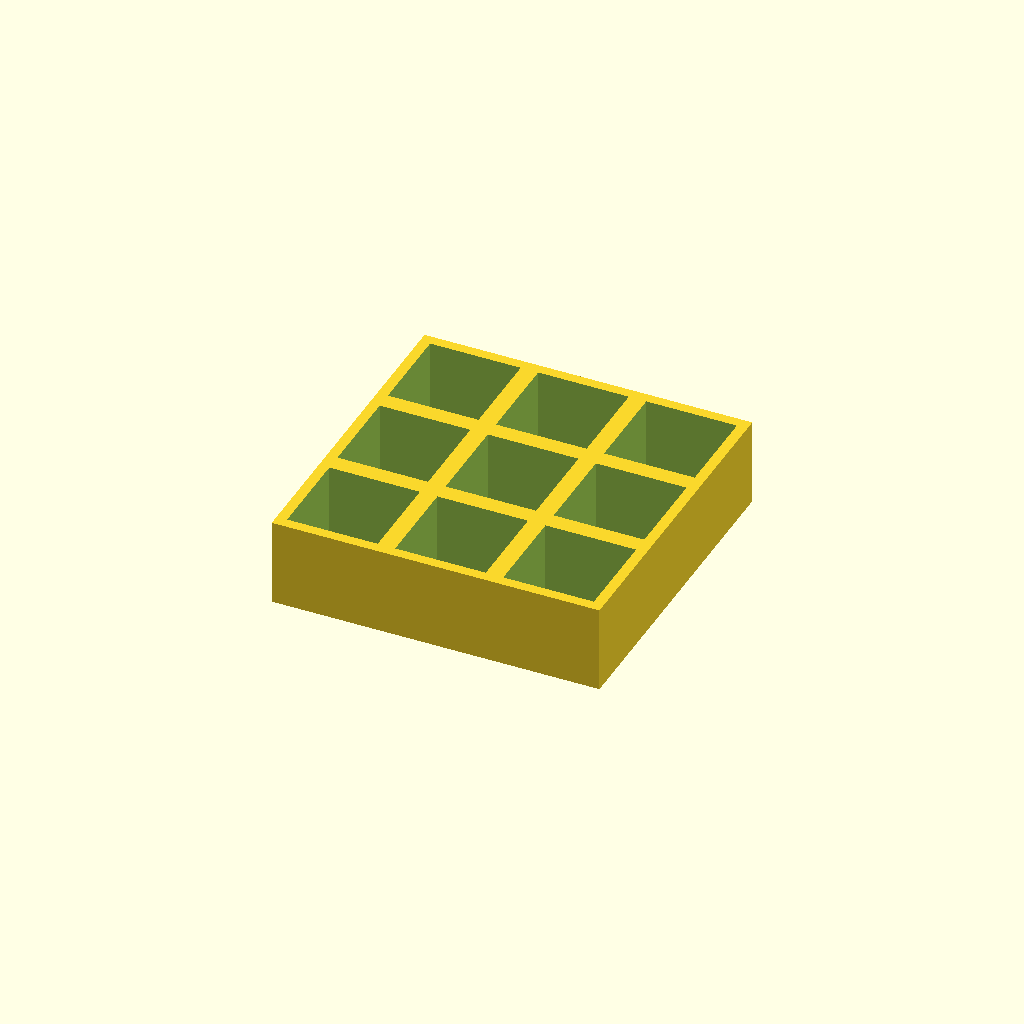
Cell 1 — every parameter at its default value.
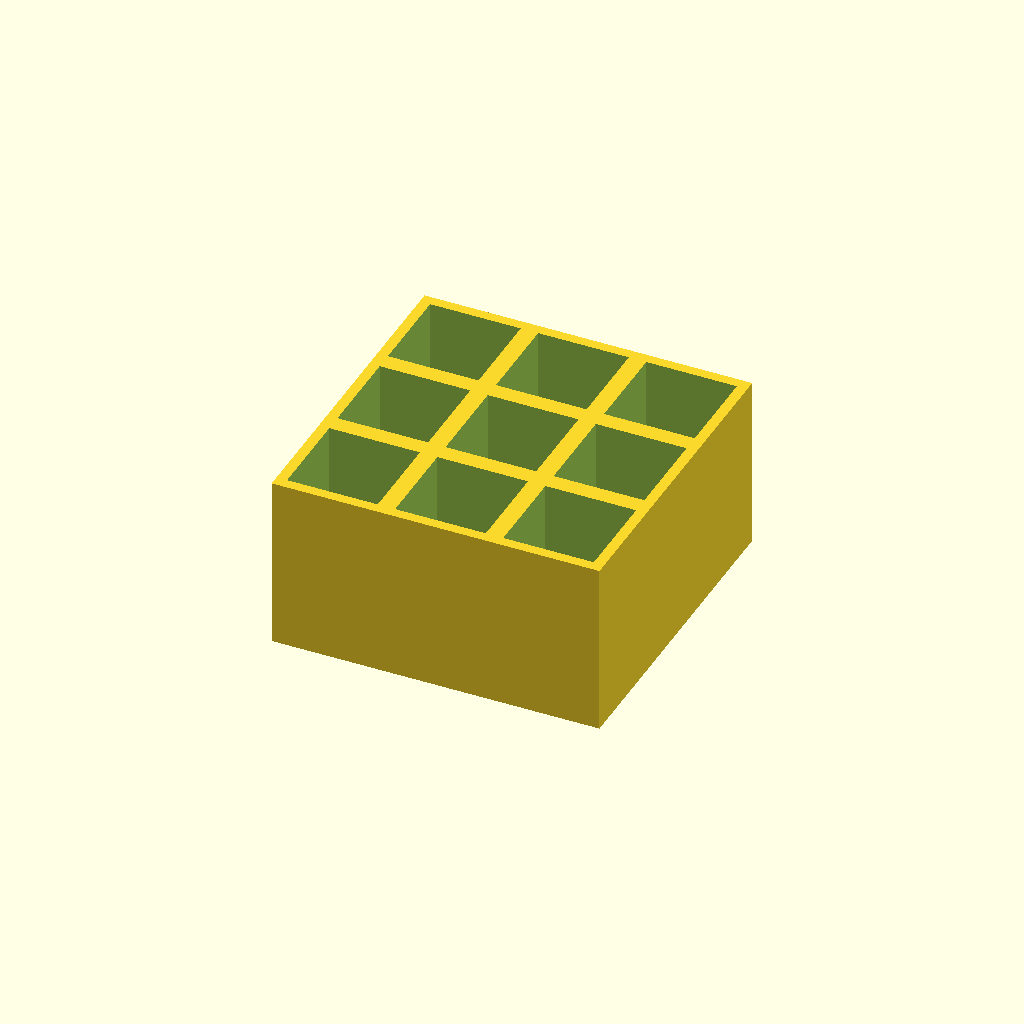
Cell 2: thickness = 50 (everything else at default).
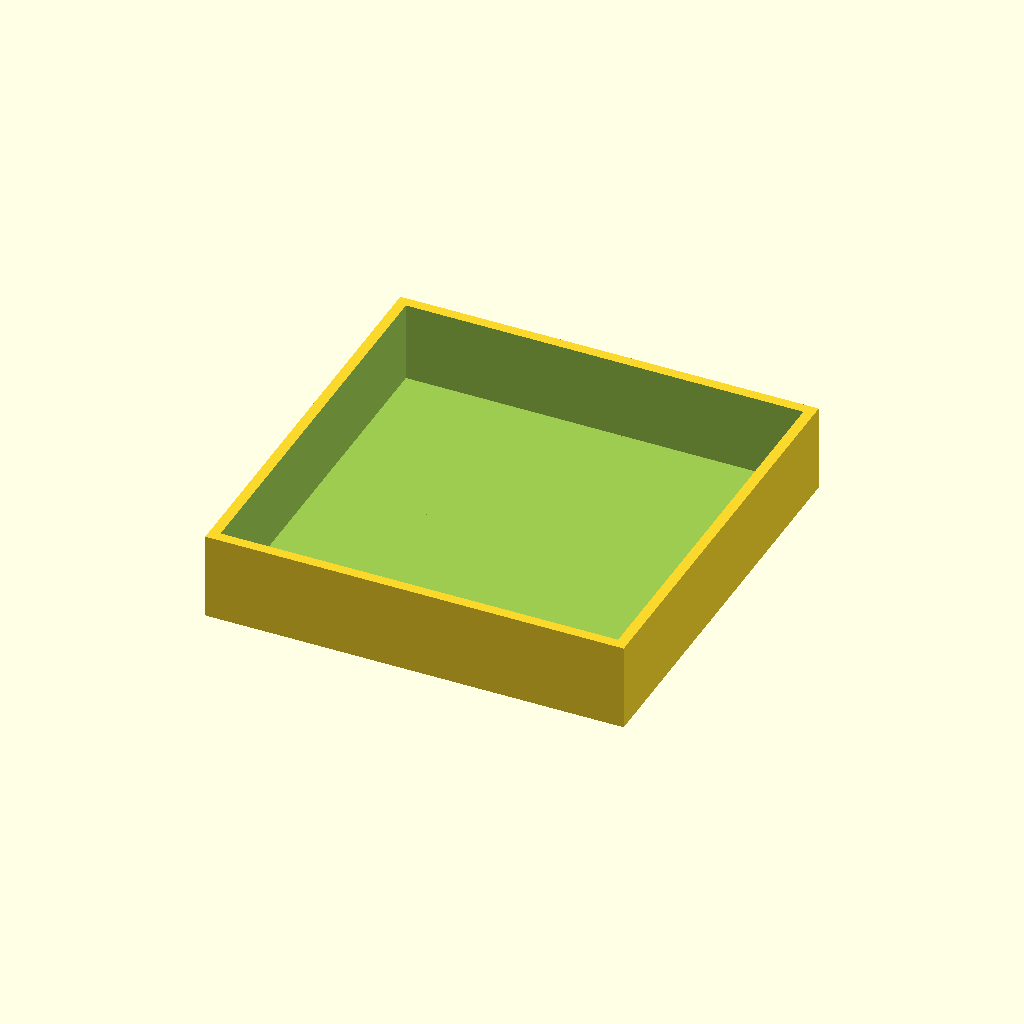
Cell 3: pocket = 52 (everything else at default).
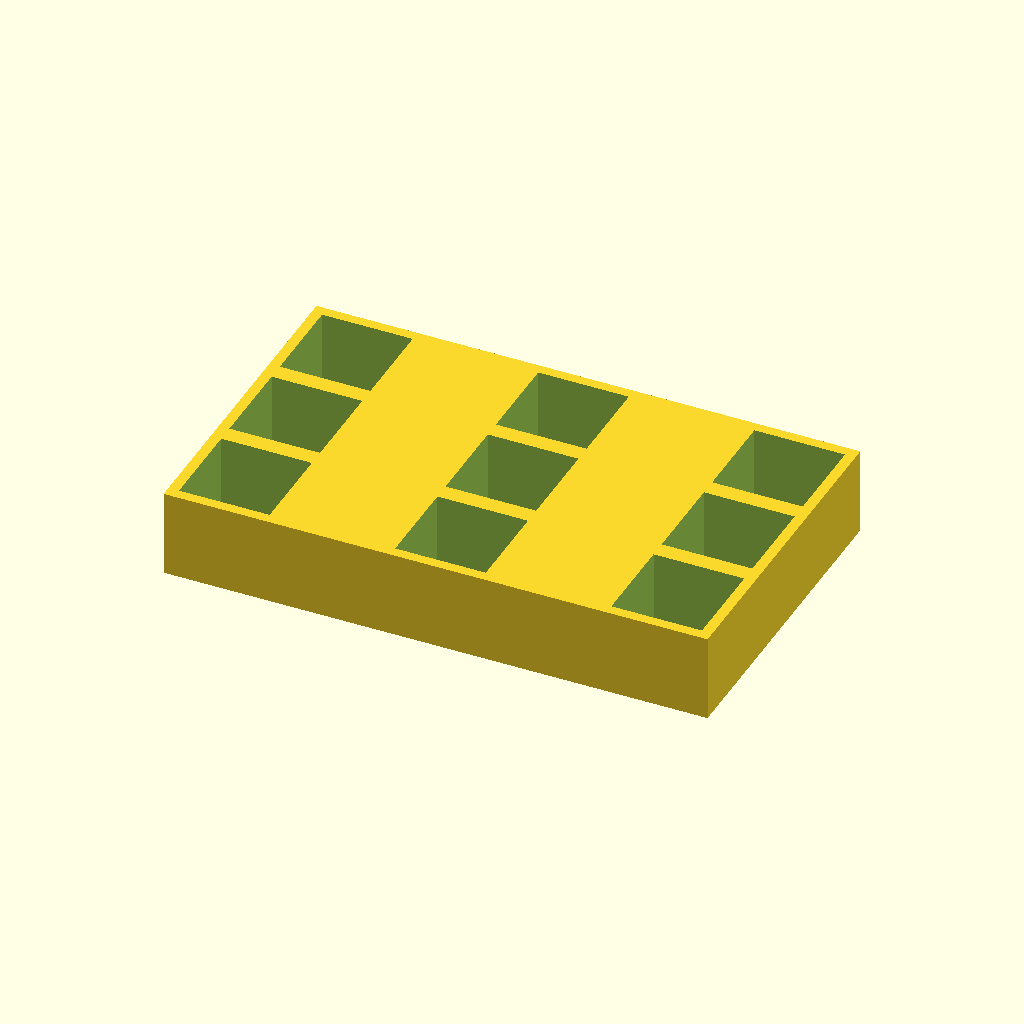
Cell 4: pitch_x = 62 (everything else at default).
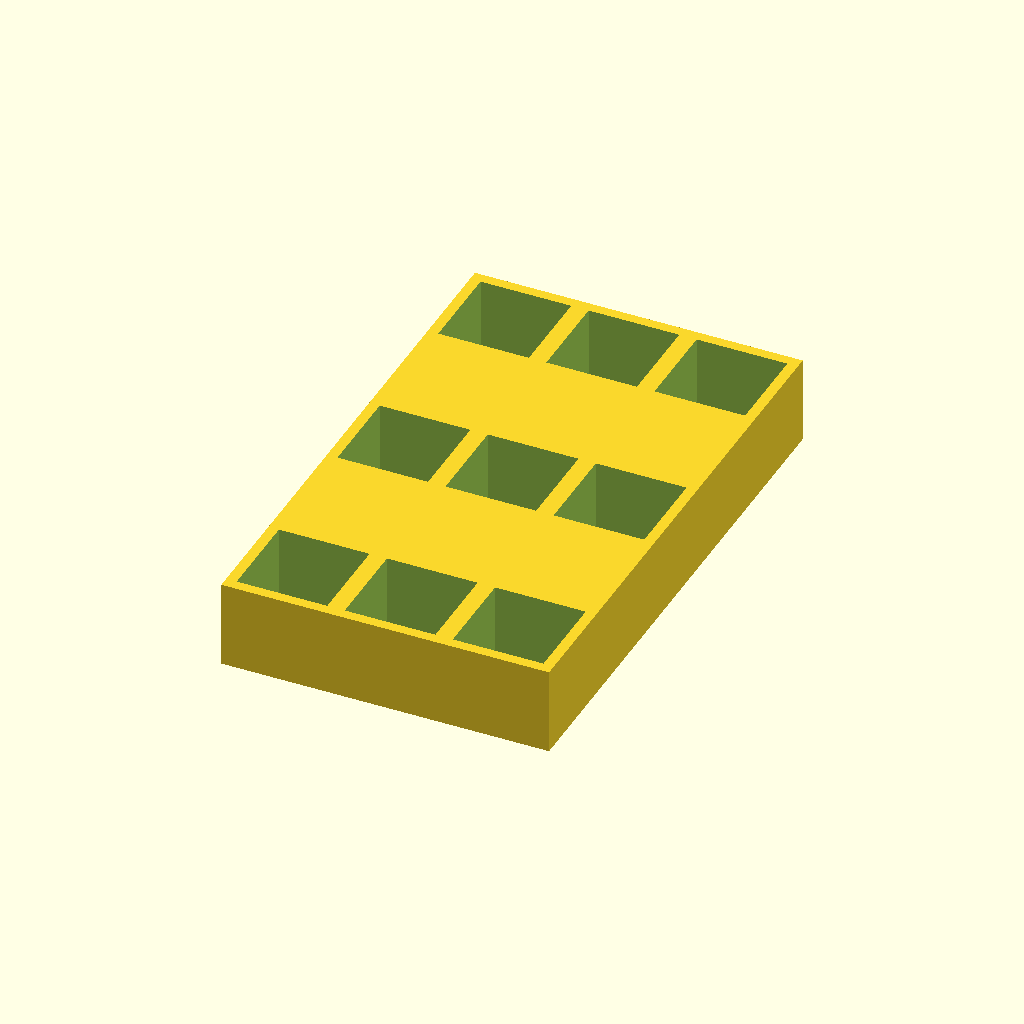
Cell 5: the same model with pitch_y = 62.
All cells are drawn from one camera (rotation 55°, 0°, 25°, orthographic, colour scheme Cornfield), so only the parameter changes between them.
Source of the model, optional_data/data/place1/pocketplates/part_0002.scad:
$fn = 32;

// ----------------------------------------------------------------------
// Pocket plate 94 x 94 x 25
// 3 x 3 pockets 26 mm square, 23 mm deep
// ----------------------------------------------------------------------

// --- parameters (mm) ---
thickness = 25;  // plate thickness
floor_t = 2;     // material left under each pocket
pocket = 26;     // pocket side length
pitch_x = 31;    // pocket pitch along X
pitch_y = 31;    // pocket pitch along Y
cols = 3;        // pockets per row
rows = 3;        // rows of pockets

// --- derived feature positions (mm) ---
depth = thickness - floor_t;        // = 23   pocket depth, down to the floor
span_x = (cols - 1) * pitch_x;      // = 62   distance between outer pockets
span_y = (rows - 1) * pitch_y;      // = 62   distance between outer pocket rows
origin_x = -span_x / 2;             // = -31   X of the first pocket
origin_y = -span_y / 2;             // = -31   Y of the first pocket
plate = [span_x + pocket + 6, span_y + pocket + 6, thickness];  // = [94, 94, 25]   overall size: pockets plus 3 mm of wall on each side
feature_centers = [
  [origin_x + 0 * pitch_x, origin_y + 0 * pitch_y],
  [origin_x + 1 * pitch_x, origin_y + 0 * pitch_y],
  [origin_x + 2 * pitch_x, origin_y + 0 * pitch_y],
  [origin_x + 0 * pitch_x, origin_y + 1 * pitch_y],
  [origin_x + 1 * pitch_x, origin_y + 1 * pitch_y],
  [origin_x + 2 * pitch_x, origin_y + 1 * pitch_y],
  [origin_x + 0 * pitch_x, origin_y + 2 * pitch_y],
  [origin_x + 1 * pitch_x, origin_y + 2 * pitch_y],
  [origin_x + 2 * pitch_x, origin_y + 2 * pitch_y]
];   // pocket centres, used verbatim by the cutter loop

// plate outline, then one pocket per centre in feature_centers
difference() {
  cube(plate, center = true);
  for (centre = feature_centers)
    translate([centre[0] - pocket / 2, centre[1] - pocket / 2, plate[2] / 2 - depth])
      cube([pocket, pocket, depth + 1]);  // centred on the declared pocket centre
}
Customizer parameters (derived from the source; name, type, default, range or options):
thickness: number, default 25
floor_t: number, default 2
pocket: number, default 26
pitch_x: number, default 31
pitch_y: number, default 31
cols: number, default 3
rows: number, default 3
